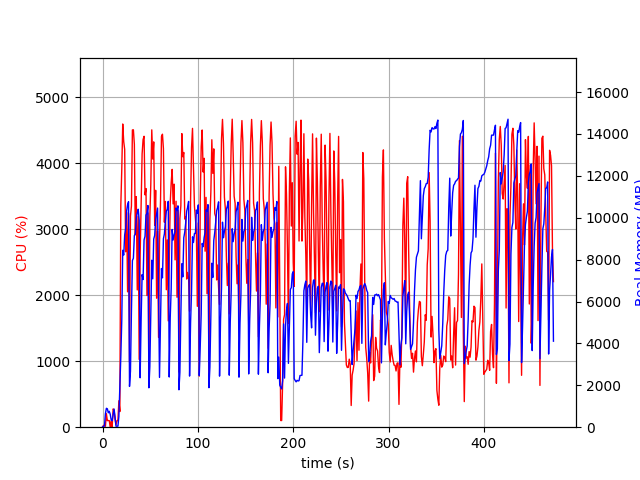

Data behind this chart, as committed beside it:
elapsed_time, nproc, cpu, mem_real, mem_virtual
3.314018249511719e-05, 1, 0.0, 9.883, 3192
1.007, 2, 27.8, 44.26, 204.5
2.014, 2, 20.8, 59.64, 167.9
3.022, 4, 13.9, 647.1, 2409
4.03, 4, 205.4, 902.5, 2774
5.037, 4, 99.2, 880.6, 2657
6.045, 3, 101.2, 688.4, 2153
7.053, 3, 99.2, 759.7, 2271
8.061, 5, 3.0, 615.9, 2598
9.07, 3, 99.1, 350.9, 1715
10.08, 3, 2.0, 311.5, 1663
11.09, 4, 276.6, 580, 2318
12.09, 6, 258.2, 867.7, 3039
13.1, 4, 115.1, 493.4, 2122
14.11, 1, 38.7, 46.5, 619.5
15.12, 1, 100.2, 46.5, 619.5
16.13, 1, 99.2, 50.29, 1157
17.13, 1, 400.9, 505.7, 5968
18.14, 1, 236.9, 1973, 9304
19.15, 1, 3359, 3352, 11136
20.16, 1, 3903, 5095, 11184
21.18, 1, 4596, 8447, 20073
22.2, 1, 4330, 8220, 20252
23.22, 1, 4211, 9174, 20252
24.24, 1, 2659, 9469, 20252
25.26, 1, 3259, 10330, 20330
26.26, 1, 2052, 10629, 20330
27.27, 1, 3242, 10765, 20330
28.28, 1, 987.2, 1947, 20410
29.29, 1, 3200, 2676, 20410
30.3, 1, 3353, 5519, 20410
31.32, 1, 4506, 7955, 20689
32.35, 1, 4508, 8065, 20943
33.37, 1, 4289, 9146, 20943
34.39, 1, 2917, 9226, 20943
35.4, 1, 3495, 9987, 20943
36.41, 1, 2081, 10239, 20943
37.41, 1, 3194, 10404, 20943
38.43, 1, 1028, 9880, 20943
39.43, 1, 2602, 2359, 20943
40.49, 1, 3422, 5181, 20943
41.51, 1, 4143, 7283, 21035
42.53, 1, 4360, 7049, 21103
43.55, 1, 4410, 8941, 21103
44.56, 1, 3522, 9112, 21103
45.58, 1, 3617, 10125, 21103
46.59, 1, 1996, 10211, 21103
47.59, 1, 3247, 10583, 21103
48.6, 1, 640.8, 1880, 21103
49.61, 1, 3187, 2885, 21103
50.62, 1, 3682, 5304, 21103
51.64, 1, 4507, 7973, 21166
52.66, 1, 4064, 7084, 21250
53.68, 1, 4325, 8981, 21250
54.69, 1, 3060, 9157, 21250
55.7, 1, 3591, 9919, 21250
56.71, 1, 1955, 10181, 21250
57.72, 1, 2972, 10462, 21250
58.74, 1, 1361, 6408, 21250
59.75, 1, 2792, 2376, 21250
... 406 more rows
